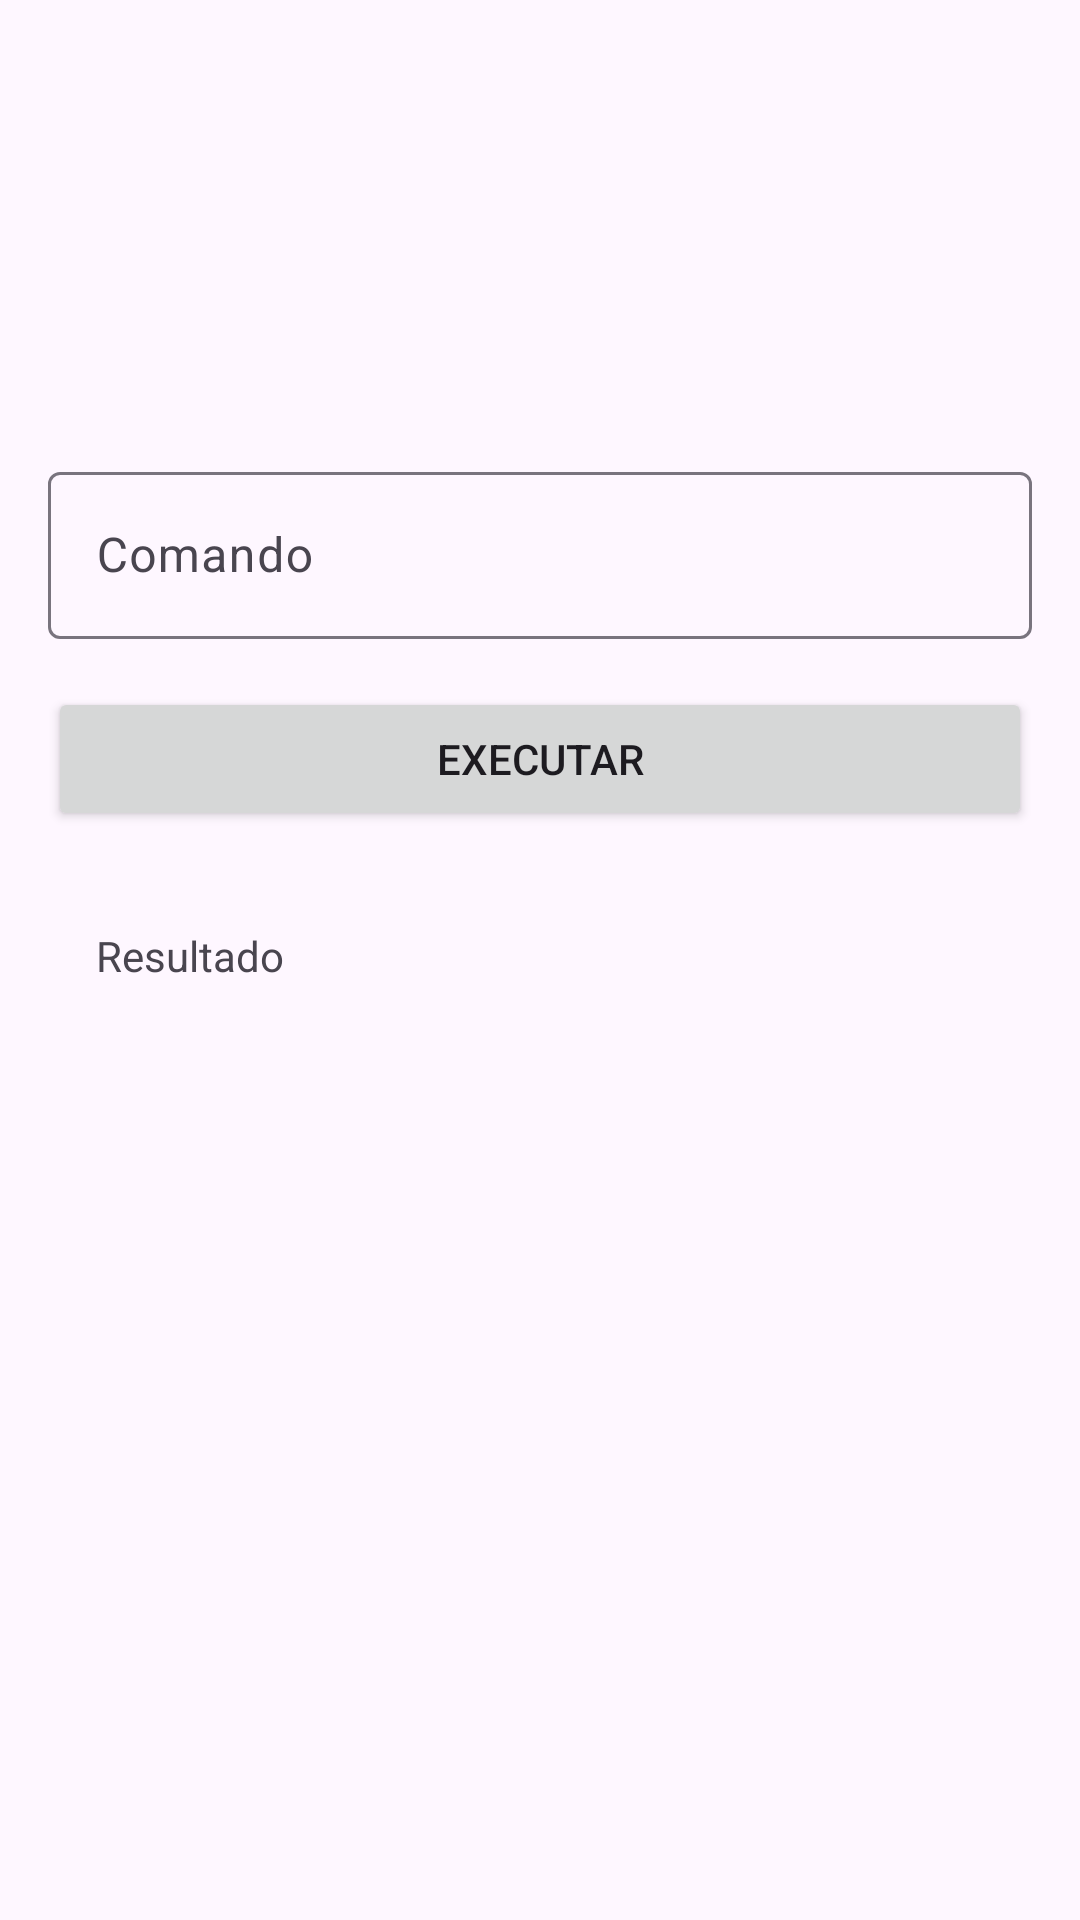

Layout XML and referenced resources for this Android screen:
<!-- AndroidManifest.xml: application theme Theme.BioInformatica -->
<!-- res/layout/activity_comandos.xml -->
<?xml version="1.0" encoding="utf-8"?>
<androidx.constraintlayout.widget.ConstraintLayout xmlns:android="http://schemas.android.com/apk/res/android"
    xmlns:app="http://schemas.android.com/apk/res-auto"
    xmlns:tools="http://schemas.android.com/tools"
    android:id="@+id/main"
    android:layout_width="match_parent"
    android:layout_height="match_parent"
    tools:context=".view.ComandosActivity">

  <ImageView
      android:id="@+id/imgComandos"
      android:layout_width="120dp"
      android:layout_height="120dp"
      android:layout_marginStart="16dp"
      android:layout_marginTop="16dp"
      android:layout_marginEnd="16dp"
      app:layout_constraintEnd_toEndOf="parent"
      app:layout_constraintHorizontal_bias="0.5"
      app:layout_constraintStart_toStartOf="parent"
      app:layout_constraintTop_toTopOf="parent"
      app:srcCompat="@drawable/ssh" />

  <com.google.android.material.textfield.TextInputLayout
      android:id="@+id/tilComando"
      android:layout_width="0dp"
      android:layout_height="wrap_content"
      android:layout_marginStart="16dp"
      android:layout_marginTop="16dp"
      android:layout_marginEnd="16dp"
      app:layout_constraintEnd_toEndOf="parent"
      app:layout_constraintHorizontal_bias="0.5"
      app:layout_constraintStart_toStartOf="parent"
      app:layout_constraintTop_toBottomOf="@+id/imgComandos">

    <com.google.android.material.textfield.TextInputEditText
        android:id="@+id/etComando"
        android:layout_width="match_parent"
        android:layout_height="wrap_content"
        android:hint="Comando" />
  </com.google.android.material.textfield.TextInputLayout>

  <Button
      android:id="@+id/btnExecutarComando"
      android:layout_width="0dp"
      android:layout_height="wrap_content"
      android:layout_marginStart="16dp"
      android:layout_marginTop="16dp"
      android:layout_marginEnd="16dp"
      android:text="Executar"
      app:layout_constraintEnd_toEndOf="parent"
      app:layout_constraintHorizontal_bias="0.0"
      app:layout_constraintStart_toStartOf="parent"
      app:layout_constraintTop_toBottomOf="@+id/tilComando"
      app:shapeAppearanceOverlay="@style/ShapeAppearance.BioInformatica" />

  <ScrollView
      android:layout_width="0dp"
      android:layout_height="0dp"
      android:layout_marginStart="16dp"
      android:layout_marginTop="16dp"
      android:layout_marginEnd="16dp"
      android:layout_marginBottom="16dp"
      app:layout_constraintBottom_toBottomOf="parent"
      app:layout_constraintEnd_toEndOf="parent"
      app:layout_constraintHorizontal_bias="0.5"
      app:layout_constraintStart_toStartOf="parent"
      app:layout_constraintTop_toBottomOf="@+id/btnExecutarComando">

    <LinearLayout
        android:layout_width="match_parent"
        android:layout_height="wrap_content"
        android:orientation="vertical">

      <TextView
          android:id="@+id/tvResultadoComando"
          android:layout_width="match_parent"
          android:layout_height="wrap_content"
          android:layout_marginStart="16dp"
          android:layout_marginTop="16dp"
          android:layout_marginEnd="16dp"
          android:text="Resultado" />
    </LinearLayout>
  </ScrollView>

</androidx.constraintlayout.widget.ConstraintLayout>
<!-- resources referenced by this layout -->
<resources>
  <style name="ShapeAppearance.BioInformatica" parent="ShapeAppearance.Material3.SmallComponent">
          <item name="cornerFamily">rounded</item>
          <item name="cornerSize">8dp</item>
      </style>
  <style name="Theme.BioInformatica" parent="Base.Theme.BioInformatica" />
  <style name="Base.Theme.BioInformatica" parent="Theme.Material3.DayNight.NoActionBar">
          
          
      </style>
</resources>
